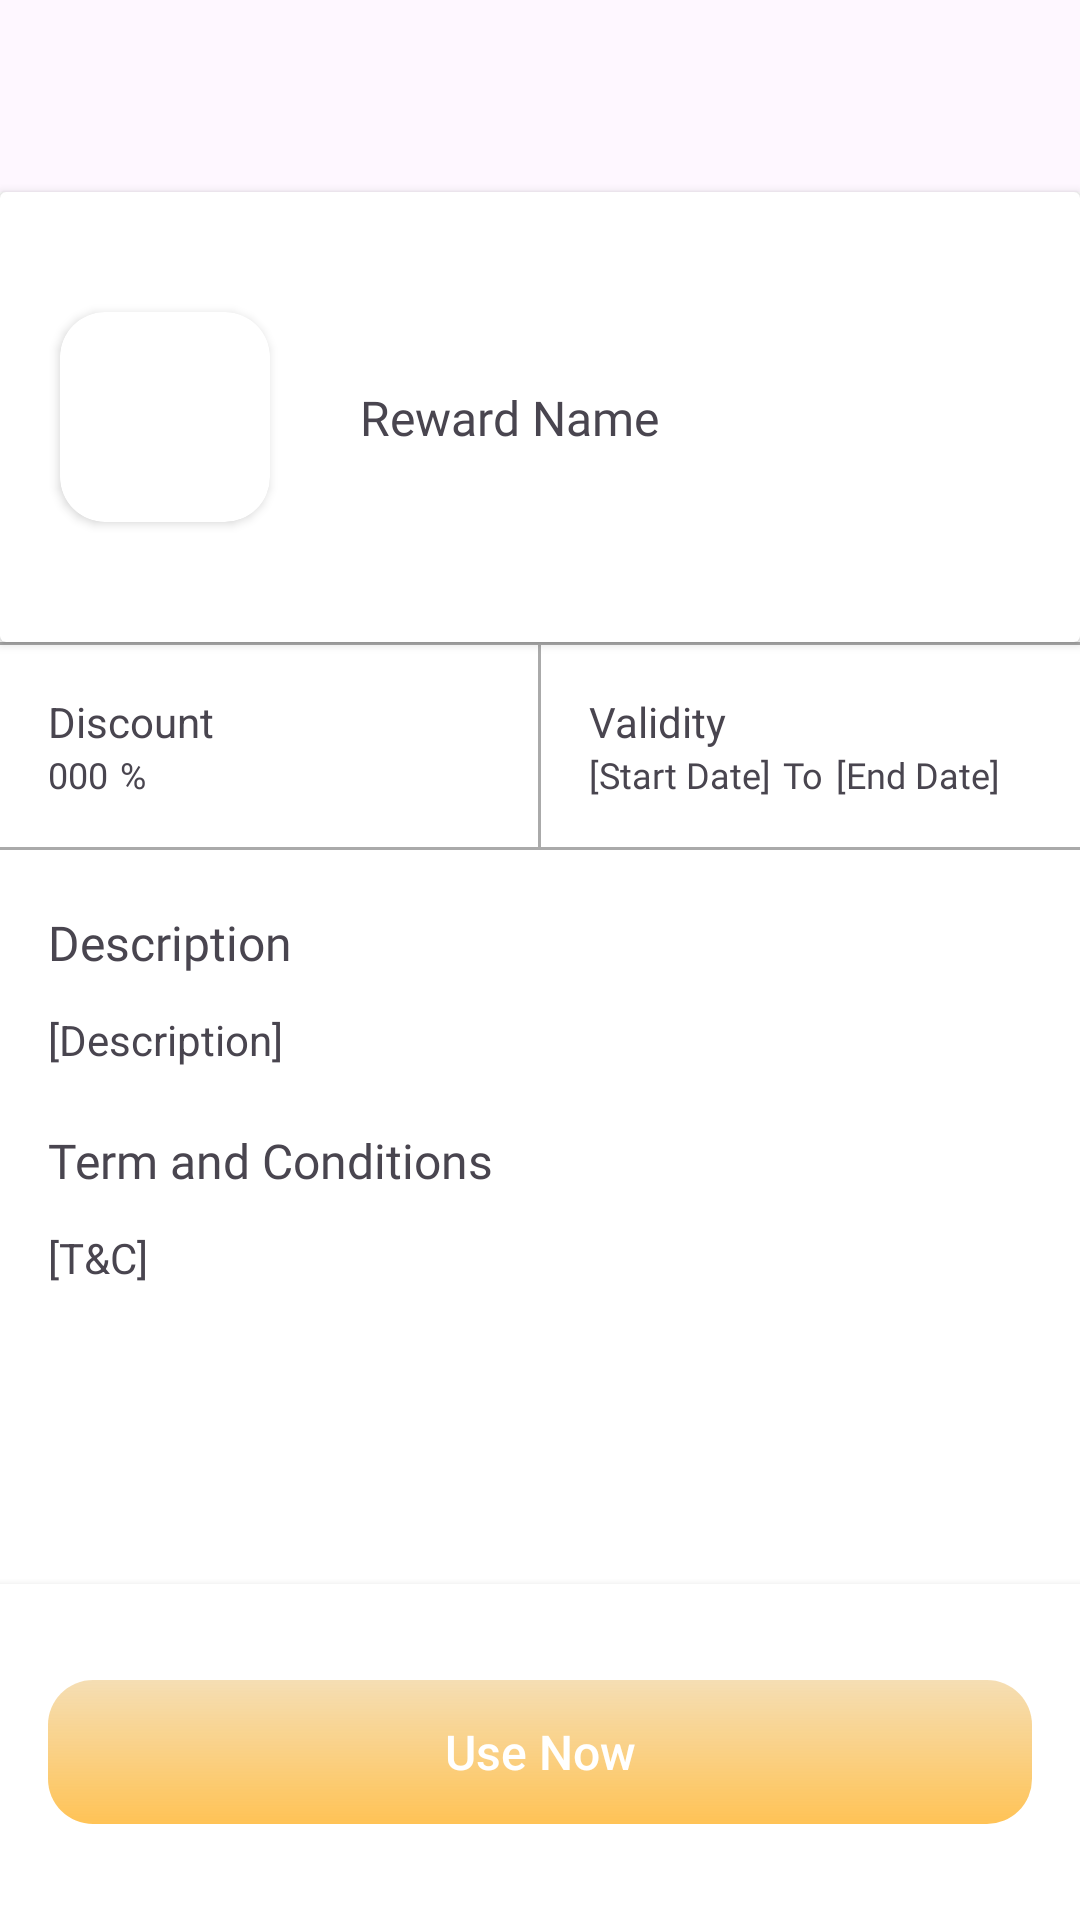

Produce the Android XML layout that renders to this screen, including the resource entries it uses.
<!-- AndroidManifest.xml: application theme Theme.RORMCustomer -->
<!-- res/layout/activity_my_rewards_info.xml -->
<?xml version="1.0" encoding="utf-8"?>
<androidx.constraintlayout.widget.ConstraintLayout xmlns:android="http://schemas.android.com/apk/res/android"
    android:layout_width="match_parent"
    android:layout_height="match_parent"
    android:background="@color/white"
    xmlns:app="http://schemas.android.com/apk/res-auto"
    xmlns:tools="http://schemas.android.com/tools">

    <com.google.android.material.appbar.AppBarLayout
        android:id="@+id/rewardsAppBarLayout"
        android:layout_width="match_parent"
        android:layout_height="?attr/actionBarSize"
        app:layout_constraintEnd_toEndOf="parent"
        app:layout_constraintStart_toStartOf="parent"
        app:layout_constraintTop_toTopOf="parent">

        <androidx.appcompat.widget.Toolbar
            android:id="@+id/toolbar"
            android:layout_width="match_parent"
            android:layout_height="match_parent"
            android:layout_gravity="center"
            android:minHeight="?attr/actionBarSize">

            <ImageView
                android:id="@+id/backButton"
                android:layout_width="30dp"
                android:layout_height="match_parent"
                android:scaleType="centerInside"
                android:src="@drawable/back_arrow" />
        </androidx.appcompat.widget.Toolbar>
    </com.google.android.material.appbar.AppBarLayout>

    <androidx.cardview.widget.CardView
        android:id="@+id/cardView"
        android:layout_width="match_parent"
        android:layout_height="150dp"
        app:layout_constraintEnd_toEndOf="parent"
        app:layout_constraintStart_toStartOf="parent"
        app:layout_constraintTop_toBottomOf="@+id/rewardsAppBarLayout">

        <androidx.constraintlayout.widget.ConstraintLayout
            android:layout_width="match_parent"
            android:layout_height="match_parent">

            <androidx.cardview.widget.CardView
                android:id="@+id/cardViewImage"
                android:layout_width="70dp"
                android:layout_height="70dp"
                android:layout_gravity="center_vertical"
                android:layout_marginStart="20dp"
                android:elevation="5dp"
                app:cardCornerRadius="15dp"
                app:layout_constraintBottom_toBottomOf="parent"
                app:layout_constraintStart_toStartOf="parent"
                app:layout_constraintTop_toTopOf="parent">

                <ImageView
                    android:id="@+id/myRewardsImage"
                    android:layout_width="wrap_content"
                    android:layout_height="wrap_content"
                    android:layout_gravity="center"
                    android:scaleType="centerCrop"
                    tools:srcCompat="@tools:sample/avatars" />
            </androidx.cardview.widget.CardView>

            <TextView
                android:id="@+id/myRewardName"
                android:layout_width="wrap_content"
                android:layout_height="wrap_content"
                android:layout_marginStart="30dp"
                android:fontFamily="@font/roboto_medium"
                android:text="Reward Name"
                android:textSize="16sp"
                app:layout_constraintBottom_toBottomOf="@+id/cardViewImage"
                app:layout_constraintStart_toEndOf="@+id/cardViewImage"
                app:layout_constraintTop_toTopOf="@+id/cardViewImage" />
        </androidx.constraintlayout.widget.ConstraintLayout>
    </androidx.cardview.widget.CardView>

    <ScrollView
        android:id="@+id/scrollView"
        android:layout_width="match_parent"
        android:layout_height="0dp"
        app:layout_constraintBottom_toBottomOf="parent"
        app:layout_constraintEnd_toEndOf="parent"
        app:layout_constraintStart_toStartOf="parent"
        app:layout_constraintTop_toBottomOf="@+id/cardView">

        <LinearLayout
            android:layout_width="match_parent"
            android:layout_height="wrap_content"
            android:orientation="vertical">

            <View
                android:id="@+id/view"
                android:layout_width="match_parent"
                android:layout_height="1dp"
                android:background="@android:color/darker_gray" />

            <LinearLayout
                android:id="@+id/secondLayout"
                android:layout_width="match_parent"
                android:layout_height="wrap_content"
                android:background="@color/white"
                android:orientation="horizontal">

                <LinearLayout
                    android:id="@+id/pointsLayout"
                    android:layout_width="0dp"
                    android:layout_height="wrap_content"
                    android:layout_weight="1"
                    android:orientation="vertical"
                    android:padding="16dp">

                    <TextView
                        android:layout_width="wrap_content"
                        android:layout_height="wrap_content"
                        android:text="Discount" />

                    <LinearLayout
                        android:layout_width="wrap_content"
                        android:layout_height="wrap_content"
                        android:orientation="horizontal">

                        <TextView
                            android:id="@+id/loyaltyPoints"
                            android:layout_width="wrap_content"
                            android:layout_height="match_parent"
                            android:fontFamily="@font/roboto"
                            android:text="000"
                            android:textSize="12sp" />

                        <TextView
                            android:id="@+id/loyaltyPointsText"
                            android:layout_width="wrap_content"
                            android:layout_height="match_parent"
                            android:layout_marginStart="4dp"
                            android:fontFamily="@font/roboto"
                            android:text="%"
                            android:textSize="12sp" />

                    </LinearLayout>
                </LinearLayout>

                <View
                    android:layout_width="1dp"
                    android:layout_height="match_parent"
                    android:background="@android:color/darker_gray" />

                <LinearLayout
                    android:id="@+id/validityLayout"
                    android:layout_width="0dp"
                    android:layout_height="wrap_content"
                    android:layout_weight="1"
                    android:orientation="vertical"
                    android:padding="16dp">

                    <TextView
                        android:layout_width="wrap_content"
                        android:layout_height="wrap_content"
                        android:text="Validity" />

                    <LinearLayout
                        android:layout_width="wrap_content"
                        android:layout_height="wrap_content"
                        android:orientation="horizontal">

                        <TextView
                            android:id="@+id/validityStartDate"
                            android:layout_width="wrap_content"
                            android:layout_height="match_parent"
                            android:fontFamily="@font/roboto"
                            android:text="[Start Date]"
                            android:textSize="12sp" />

                        <TextView
                            android:layout_width="wrap_content"
                            android:layout_height="match_parent"
                            android:layout_marginStart="4dp"
                            android:fontFamily="@font/roboto"
                            android:text="To"
                            android:textSize="12sp" />

                        <TextView
                            android:id="@+id/validityEndDate"
                            android:layout_width="wrap_content"
                            android:layout_height="match_parent"
                            android:layout_marginStart="4dp"
                            android:fontFamily="@font/roboto"
                            android:text="[End Date]"
                            android:textSize="12sp" />
                    </LinearLayout>
                </LinearLayout>
            </LinearLayout>

            <View
                android:id="@+id/view2"
                android:layout_width="match_parent"
                android:layout_height="1dp"
                android:background="@android:color/darker_gray" />

            <LinearLayout
                android:id="@+id/myRewardsInfo"
                android:layout_width="match_parent"
                android:layout_height="wrap_content"
                android:paddingStart="16dp"
                android:paddingEnd="16dp"
                android:orientation="vertical">

                <TextView
                    android:id="@+id/descriptionText"
                    android:layout_width="match_parent"
                    android:layout_height="wrap_content"
                    android:layout_marginTop="20dp"
                    android:fontFamily="@font/roboto_medium"
                    android:text="Description"
                    android:textSize="16sp" />

                <TextView
                    android:id="@+id/description"
                    android:layout_width="match_parent"
                    android:layout_height="wrap_content"
                    android:layout_marginTop="12dp"
                    android:text="[Description]" />

                <TextView
                    android:id="@+id/tncText"
                    android:layout_width="match_parent"
                    android:layout_height="wrap_content"
                    android:fontFamily="@font/roboto_medium"
                    android:text="Term and Conditions"
                    android:layout_marginTop="20dp"
                    android:textSize="16sp" />

                <TextView
                    android:id="@+id/tnc"
                    android:layout_width="match_parent"
                    android:layout_height="wrap_content"
                    android:layout_marginTop="12dp"
                    android:text="[T&amp;C]" />
            </LinearLayout>
        </LinearLayout>
    </ScrollView>

    <LinearLayout
        android:id="@+id/bottomLayout"
        android:layout_width="match_parent"
        android:layout_height="wrap_content"
        android:background="@color/white"
        android:elevation="4dp"
        android:orientation="vertical"
        android:padding="16dp"
        app:layout_constraintBottom_toBottomOf="parent"
        app:layout_constraintEnd_toEndOf="parent"
        app:layout_constraintStart_toStartOf="parent">

        <androidx.appcompat.widget.AppCompatButton
            android:id="@+id/useButton"
            android:layout_width="match_parent"
            android:layout_height="wrap_content"
            android:background="@drawable/orange_button"
            android:layout_marginTop="16dp"
            android:layout_marginBottom="16dp"
            android:text="Use Now"
            android:textAllCaps="false"
            android:textColor="@color/white"
            android:textSize="16sp" />
    </LinearLayout>

</androidx.constraintlayout.widget.ConstraintLayout>
<!-- resources referenced by this layout -->
<resources>
  <color name="white">#FFFFFFFF</color>
  <!-- drawable orange_button (drawable) -->
  <?xml version="1.0" encoding="utf-8"?>
  <shape xmlns:android="http://schemas.android.com/apk/res/android">
      <gradient android:angle="-45"
          android:startColor="@color/veryLightOrange"
          android:endColor="@color/lightOrange" />
      <corners android:radius="15dp" />
  </shape>
  <style name="Theme.RORMCustomer" parent="Base.Theme.RORMCustomer" />
  <color name="veryLightOrange">#9FEFCA86</color>
  <color name="lightOrange">#ffc356</color>
  <style name="Base.Theme.RORMCustomer" parent="Theme.Material3.DayNight.NoActionBar">
          
          <item name="colorPrimary">@color/orange_primary</item>
          <item name="colorPrimaryVariant">@color/orange_primary_variant</item>
          <item name="colorOnPrimary">@color/white</item> 
          <item name="android:navigationBarColor">@color/orange_primary</item> 
      </style>
</resources>
